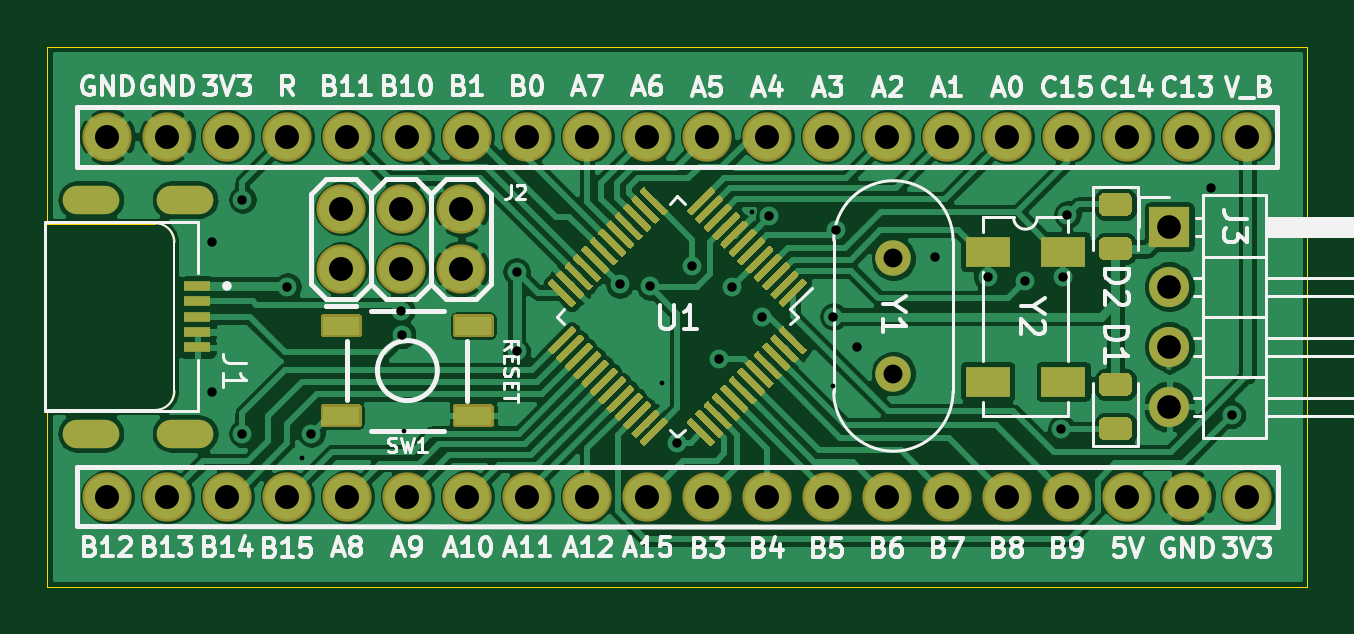
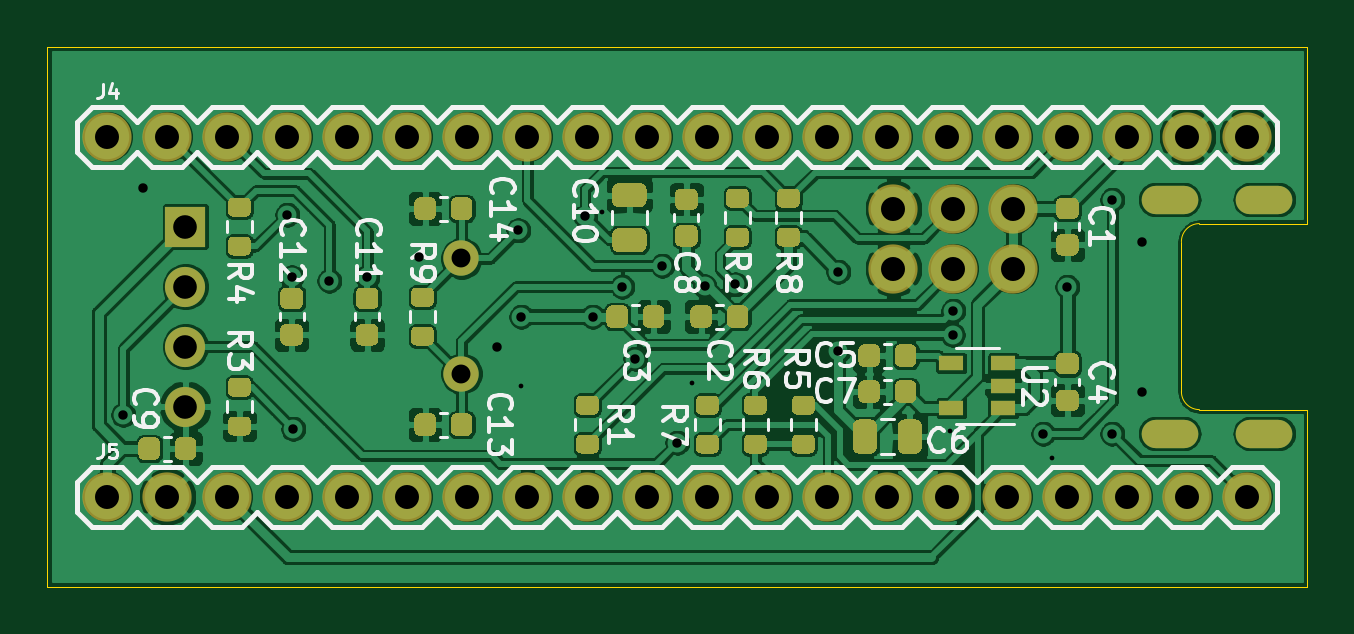
Circuit board: 11 layer files. Board 53.3 x 22.9 mm.
- bottom_copper: STM32_Core_Board-B_Cu.gbr (279213 bytes)
- bottom_mask: STM32_Core_Board-B_Mask.gbr (18252 bytes)
- paste: STM32_Core_Board-B_Paste.gbr (16591 bytes)
- bottom_silk: STM32_Core_Board-B_SilkS.gbr (34637 bytes)
- outline: STM32_Core_Board-Edge_Cuts.gbr (1204 bytes)
- top_copper: STM32_Core_Board-F_Cu.gbr (168484 bytes)
- top_mask: STM32_Core_Board-F_Mask.gbr (22105 bytes)
- paste: STM32_Core_Board-F_Paste.gbr (19242 bytes)
- top_silk: STM32_Core_Board-F_SilkS.gbr (41687 bytes)
- drill: STM32_Core_Board-NPTH.drl (269 bytes)
- drill: STM32_Core_Board-PTH.drl (1583 bytes)

=== bottom_copper: STM32_Core_Board-B_Cu.gbr (279213 bytes, source omitted) ===
=== bottom_mask: STM32_Core_Board-B_Mask.gbr (18252 bytes, source omitted) ===
=== paste: STM32_Core_Board-B_Paste.gbr (16591 bytes, source omitted) ===
=== bottom_silk: STM32_Core_Board-B_SilkS.gbr (34637 bytes, source omitted) ===
=== outline: STM32_Core_Board-Edge_Cuts.gbr ===
%TF.GenerationSoftware,KiCad,Pcbnew,(5.1.9)-1*%
%TF.CreationDate,2021-02-16T15:18:36+08:00*%
%TF.ProjectId,STM32_Core_Board,53544d33-325f-4436-9f72-655f426f6172,rev?*%
%TF.SameCoordinates,Original*%
%TF.FileFunction,Profile,NP*%
%FSLAX46Y46*%
G04 Gerber Fmt 4.6, Leading zero omitted, Abs format (unit mm)*
G04 Created by KiCad (PCBNEW (5.1.9)-1) date 2021-02-16 15:18:36*
%MOMM*%
%LPD*%
G01*
G04 APERTURE LIST*
%TA.AperFunction,Profile*%
%ADD10C,0.050000*%
%TD*%
G04 APERTURE END LIST*
D10*
X56134000Y-154305000D02*
X56134000Y-154051000D01*
X55372000Y-155067000D02*
G75*
G03*
X56134000Y-154305000I0J762000D01*
G01*
X56134000Y-147955000D02*
G75*
G03*
X55372000Y-147193000I-762000J0D01*
G01*
X50800000Y-155067000D02*
X55372000Y-155067000D01*
X50800000Y-162560000D02*
X50800000Y-155067000D01*
X56134000Y-147955000D02*
X56134000Y-154051000D01*
X50800000Y-147193000D02*
X55372000Y-147193000D01*
X50800000Y-139700000D02*
X50800000Y-147193000D01*
X104140000Y-139700000D02*
X104140000Y-156210000D01*
X102870000Y-139700000D02*
X104140000Y-139700000D01*
X50800000Y-139700000D02*
X102870000Y-139700000D01*
X104140000Y-162560000D02*
X104140000Y-156210000D01*
X50800000Y-162560000D02*
X104140000Y-162560000D01*
M02*

=== top_copper: STM32_Core_Board-F_Cu.gbr (168484 bytes, source omitted) ===
=== top_mask: STM32_Core_Board-F_Mask.gbr (22105 bytes, source omitted) ===
=== paste: STM32_Core_Board-F_Paste.gbr (19242 bytes, source omitted) ===
=== top_silk: STM32_Core_Board-F_SilkS.gbr (41687 bytes, source omitted) ===
=== drill: STM32_Core_Board-NPTH.drl ===
M48
; DRILL file {KiCad (5.1.9)-1} date 02/16/21 15:23:04
; FORMAT={-:-/ absolute / inch / decimal}
; #@! TF.CreationDate,2021-02-16T15:23:04+08:00
; #@! TF.GenerationSoftware,Kicad,Pcbnew,(5.1.9)-1
; #@! TF.FileFunction,NonPlated,1,2,NPTH
FMAT,2
INCH
%
G90
G05
T0
M30

=== drill: STM32_Core_Board-PTH.drl ===
M48
; DRILL file {KiCad (5.1.9)-1} date 02/16/21 15:23:04
; FORMAT={-:-/ absolute / inch / decimal}
; #@! TF.CreationDate,2021-02-16T15:23:04+08:00
; #@! TF.GenerationSoftware,Kicad,Pcbnew,(5.1.9)-1
; #@! TF.FileFunction,Plated,1,2,PTH
FMAT,2
INCH
T1C0.0079
T2C0.0157
T3C0.0236
T4C0.0315
T5C0.0394
T6C0.0400
%
G90
G05
T1
X2.425Y-6.185
X2.595Y-6.14
X3.025Y-6.06
X3.175Y-5.775
X3.31Y-6.065
T2
X2.275Y-5.825
X2.275Y-6.075
X2.325Y-5.755
X2.325Y-6.145
X2.4Y-5.9
X2.44Y-6.145
X2.59Y-5.94
X2.5909Y-5.9801
X2.782Y-5.875
X2.782Y-6.008
X2.954Y-5.896
X3.0046Y-5.8996
X3.05Y-6.16
X3.075Y-5.865
X3.12Y-6.02
X3.1418Y-5.9
X3.191Y-5.95
X3.2034Y-5.7827
X3.31Y-5.95
X3.315Y-5.806
X3.35Y-6.0
X3.48Y-5.85
X3.567Y-5.884
X3.63Y-5.89
X3.6901Y-6.1369
X3.693Y-5.884
X3.7Y-5.78
X3.94Y-5.735
X3.9737Y-6.1137
T4
X3.41Y-5.8529
X3.41Y-6.045
T5
X3.87Y-5.8
X3.87Y-5.9
X3.87Y-6.0
X3.87Y-6.1
T6
X2.1Y-5.65
X2.1Y-6.25
X2.2Y-5.65
X2.2Y-6.25
X2.3Y-5.65
X2.3Y-6.25
X2.4Y-5.65
X2.4Y-6.25
X2.49Y-5.77
X2.49Y-5.87
X2.5Y-5.65
X2.5Y-6.25
X2.59Y-5.77
X2.59Y-5.87
X2.6Y-5.65
X2.6Y-6.25
X2.69Y-5.77
X2.69Y-5.87
X2.7Y-5.65
X2.7Y-6.25
X2.8Y-5.65
X2.8Y-6.25
X2.9Y-5.65
X2.9Y-6.25
X3.0Y-5.65
X3.0Y-6.25
X3.1Y-5.65
X3.1Y-6.25
X3.2Y-5.65
X3.2Y-6.25
X3.3Y-5.65
X3.3Y-6.25
X3.4Y-5.65
X3.4Y-6.25
X3.5Y-5.65
X3.5Y-6.25
X3.6Y-5.65
X3.6Y-6.25
X3.7Y-5.65
X3.7Y-6.25
X3.8Y-5.65
X3.8Y-6.25
X3.9Y-5.65
X3.9Y-6.25
X4.0Y-5.65
X4.0Y-6.25
T3
G00X2.0957Y-5.7551
M15
G01X2.0484Y-5.7551
M16
G05
G00X2.0957Y-6.1449
M15
G01X2.0484Y-6.1449
M16
G05
G00X2.2472Y-5.7551
M15
G01X2.2118Y-5.7551
M16
G05
G00X2.2472Y-6.1449
M15
G01X2.2118Y-6.1449
M16
G05
T0
M30

